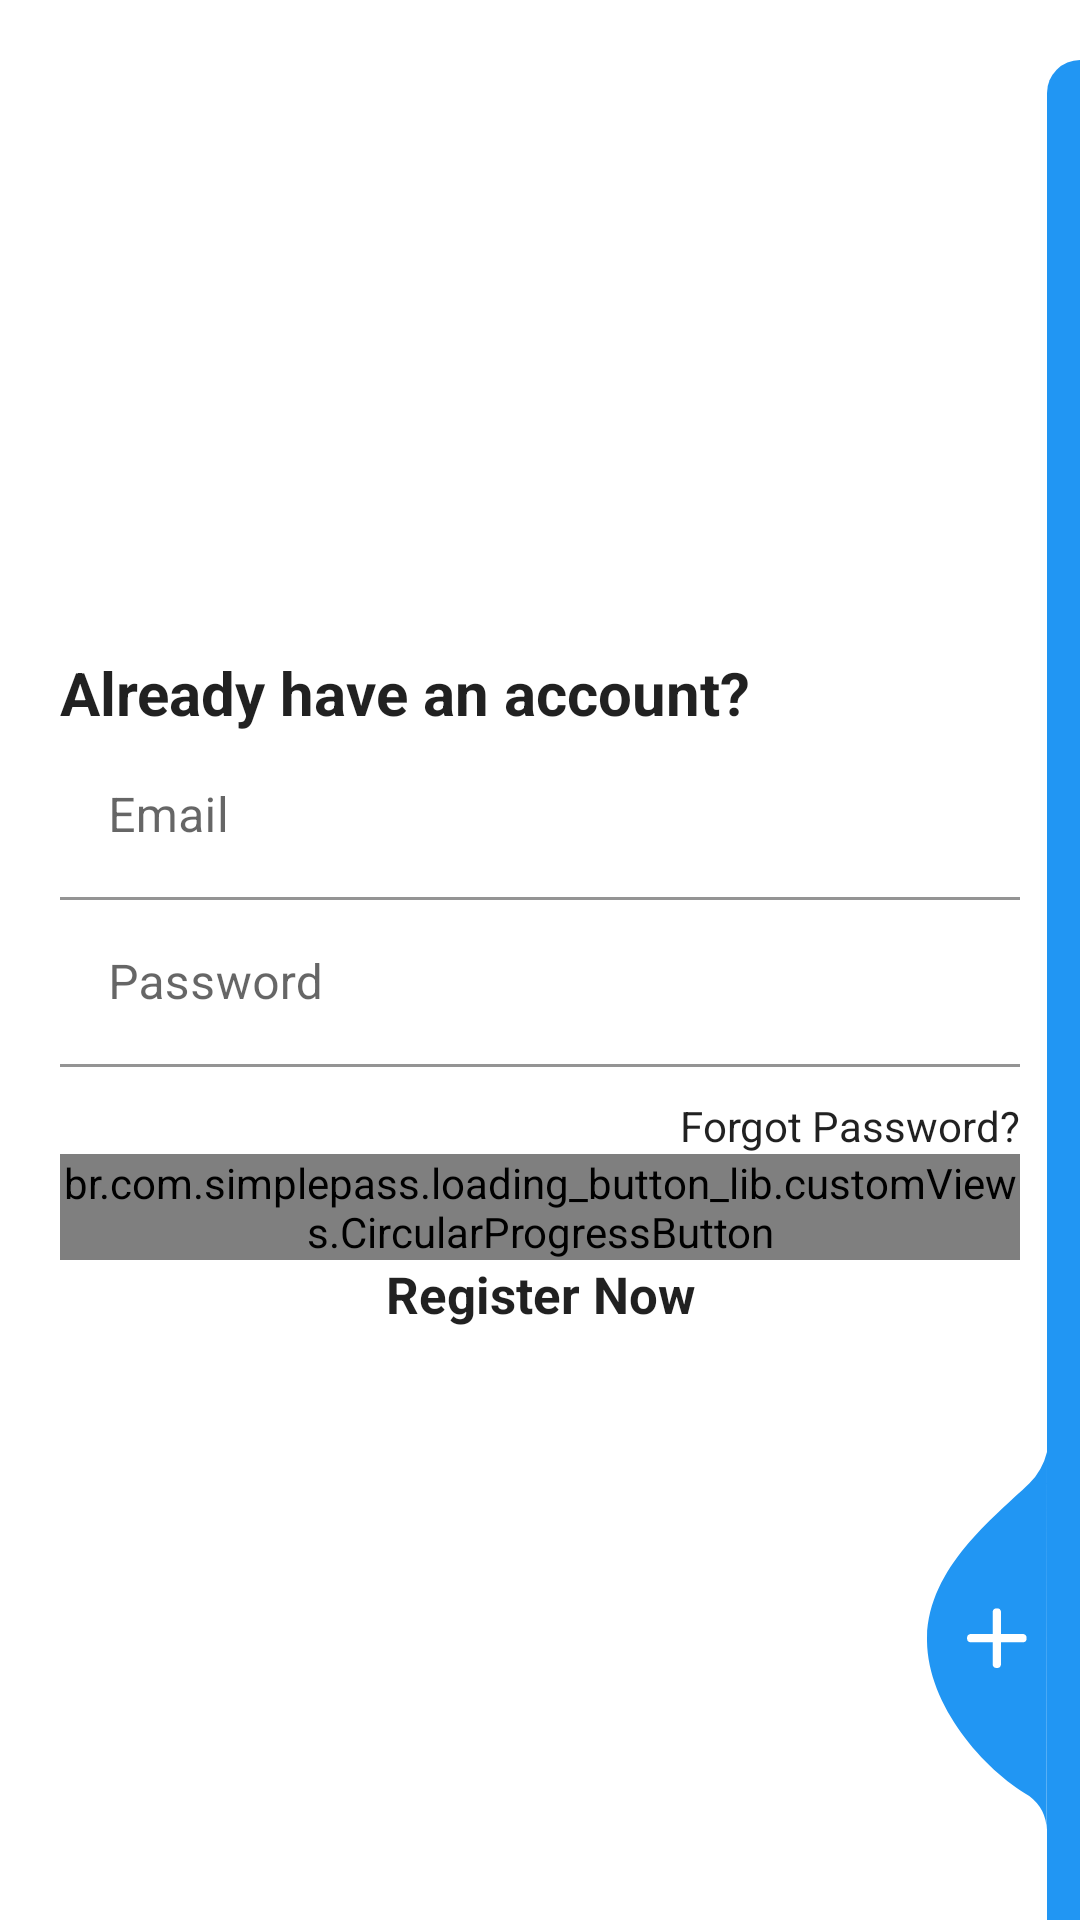

The Android layout XML behind this screen, and the referenced resources:
<!-- AndroidManifest.xml: application theme Theme.Tutortek -->
<!-- res/layout/activity_login.xml -->
<?xml version="1.0" encoding="utf-8"?>
<RelativeLayout xmlns:android="http://schemas.android.com/apk/res/android"
    xmlns:app="http://schemas.android.com/apk/res-auto"
    xmlns:tools="http://schemas.android.com/tools"
    android:layout_width="match_parent"
    android:layout_height="match_parent"
    tools:context="com.example.tutortek.LoginActivity"
    android:layout_gravity="center"
    android:gravity="center"
    android:focusableInTouchMode="true">

    <ScrollView
        android:layout_width="match_parent"
        android:layout_height="wrap_content"
        android:layout_alignParentStart="true"
        android:layout_centerInParent="true"
        android:paddingTop="20dp">

        <LinearLayout
            android:layout_width="match_parent"
            android:layout_height="wrap_content"
            android:orientation="vertical"
            android:padding="20dp">

            <RelativeLayout
                android:layout_width="match_parent"
                android:layout_height="wrap_content">

                <ImageView
                    android:id="@+id/img_login_icon"
                    android:layout_width="wrap_content"
                    android:layout_height="wrap_content"
                    android:layout_alignParentTop="true"
                    android:layout_alignParentEnd="true"
                    android:src="@mipmap/ic_login_icon"/>

                <TextView
                    android:layout_width="wrap_content"
                    android:layout_height="wrap_content"
                    android:layout_alignParentStart="true"
                    android:layout_centerVertical="true"
                    android:layout_toStartOf="@+id/img_login_icon"
                    android:textColor="?android:textColorPrimary"
                    android:text="@string/already_have_account"
                    android:textSize="20sp"
                    android:textStyle="bold" />

            </RelativeLayout>

            <com.google.android.material.textfield.TextInputLayout
                android:id="@+id/text_input_email"
                style="@style/parent">

                <com.google.android.material.textfield.TextInputEditText
                    android:id="@+id/edit_text_email"
                    style="@style/modifiedEditText"
                    android:hint="@string/login_email_hint"
                    android:inputType="textEmailAddress"
                    android:maxLines="1"/>

            </com.google.android.material.textfield.TextInputLayout>

            <com.google.android.material.textfield.TextInputLayout
                android:id="@+id/text_input_password"
                style="@style/parent">

                <com.google.android.material.textfield.TextInputEditText
                    android:id="@+id/edit_text_password"
                    style="@style/modifiedEditText"
                    android:hint="@string/login_password_hint"
                    android:inputType="textPassword"
                    android:maxLines="1"/>

            </com.google.android.material.textfield.TextInputLayout>

            <TextView
                style="@style/viewParent"
                android:layout_gravity="end"
                android:layout_marginTop="10dp"
                android:text="@string/forgot_password"
                android:textColor="?android:textColorPrimary"
                android:textSize="@dimen/newsMoreTextSize"/>

            <br.com.simplepass.loading_button_lib.customViews.CircularProgressButton
                android:id="@+id/btn_login"
                style="@style/loginButton"
                android:layout_gravity="center_horizontal"
                android:layout_marginTop="@dimen/loginViewsMargin"
                android:text="@string/login"
                app:initialCornerAngle="27dp"
                app:spinning_bar_color="#FFF"
                app:spinning_bar_padding="6dp"
                app:spinning_bar_width="4dp"/>

            <TextView
                android:id="@+id/txt_register"
                style="@style/parent"
                android:layout_marginTop="@dimen/loginViewsMargin"
                android:text="@string/new_user"
                android:textAlignment="center"
                android:textColor="?android:textColorPrimary"
                android:textSize="17sp"
                android:textStyle="bold"/>

        </LinearLayout>
    </ScrollView>

    <View
        android:layout_width="11dp"
        android:layout_height="match_parent"
        android:layout_alignParentTop="true"
        android:layout_alignParentEnd="true"
        android:layout_marginTop="20dp"
        android:background="@drawable/ic_side_bg"/>

    <ImageView
        android:id="@+id/img_new_account"
        android:layout_width="wrap_content"
        android:layout_height="wrap_content"
        android:layout_alignParentEnd="true"
        android:layout_alignParentBottom="true"
        android:layout_marginEnd="11dp"
        android:layout_marginBottom="30dp"
        android:src="@drawable/ic_add_img"/>

</RelativeLayout>
<!-- resources referenced by this layout -->
<resources>
  <!-- drawable ic_side_bg (drawable) -->
  <?xml version="1.0" encoding="utf-8"?>
  <shape xmlns:android="http://schemas.android.com/apk/res/android" android:shape="rectangle">
      <size
          android:width="11dp"
          android:height="787dp"/>
      <solid
          android:color="@color/color_primary"/>
      <corners
          android:topLeftRadius="17dp"/>
  </shape>
  <!-- mipmap ic_login_icon (mipmap-anydpi-v26) -->
  <?xml version="1.0" encoding="utf-8"?>
  <adaptive-icon xmlns:android="http://schemas.android.com/apk/res/android">
      <background android:drawable="@drawable/ic_login_icon_background"/>
      <foreground android:drawable="@mipmap/ic_login_icon_foreground"/>
  </adaptive-icon>
  <string name="already_have_account">Already have an account?</string>
  <string name="forgot_password">Forgot Password?</string>
  <string name="login">Login</string>
  <string name="login_email_hint">Email</string>
  <string name="login_password_hint">Password</string>
  <string name="new_user">Register Now</string>
  <style name="loginButton" parent="viewParent">
          <item name="android:background">@drawable/background_button_blue</item>
          <item name="android:textColor">@color/white</item>
          <item name="android:textStyle">bold</item>
      </style>
  <style name="modifiedEditText" parent="parent">
          <item name="android:textSize">@dimen/newsMoreTextSize</item>
          <item name="android:backgroundTint">?colorOnPrimary</item>
      </style>
  <style name="parent">
          <item name="android:layout_width">match_parent</item>
          <item name="android:layout_height">wrap_content</item>
      </style>
  <style name="viewParent">
          <item name="android:layout_width">wrap_content</item>
          <item name="android:layout_height">wrap_content</item>
      </style>
  <style name="Theme.Tutortek" parent="Theme.MaterialComponents.DayNight.NoActionBar">
          
          <item name="colorPrimary">@color/purple_500</item>
          <item name="colorPrimaryVariant">@color/purple_700</item>
          <item name="colorOnPrimary">@color/white</item>
          
          <item name="colorSecondary">@color/teal_200</item>
          <item name="colorSecondaryVariant">@color/teal_700</item>
          <item name="colorOnSecondary">@color/black</item>
          
          <item name="android:statusBarColor" tools:targetApi="l">?attr/colorPrimaryVariant</item>
          
      </style>
  <color name="color_primary">#FF2196F3</color>
  <!-- drawable background_button_blue (drawable) -->
  <?xml version="1.0" encoding="utf-8"?>
  <shape xmlns:android="http://schemas.android.com/apk/res/android" android:shape="rectangle" >
      <corners
          android:radius="26dp" />
  
      <solid
          android:color="@color/color_primary"/>
  
      <padding
          android:left="10dp"
          android:top="0dp"
          android:right="0dp"
          android:bottom="0dp" />
      <size
          android:width="182dp"
          android:height="40dp" />
  </shape>
  <color name="white">#FFFFFFFF</color>
  <color name="purple_500">#FF6200EE</color>
  <color name="purple_700">#FF3700B3</color>
  <color name="teal_200">#FF03DAC5</color>
  <color name="teal_700">#FF018786</color>
  <color name="black">#FF000000</color>
</resources>
